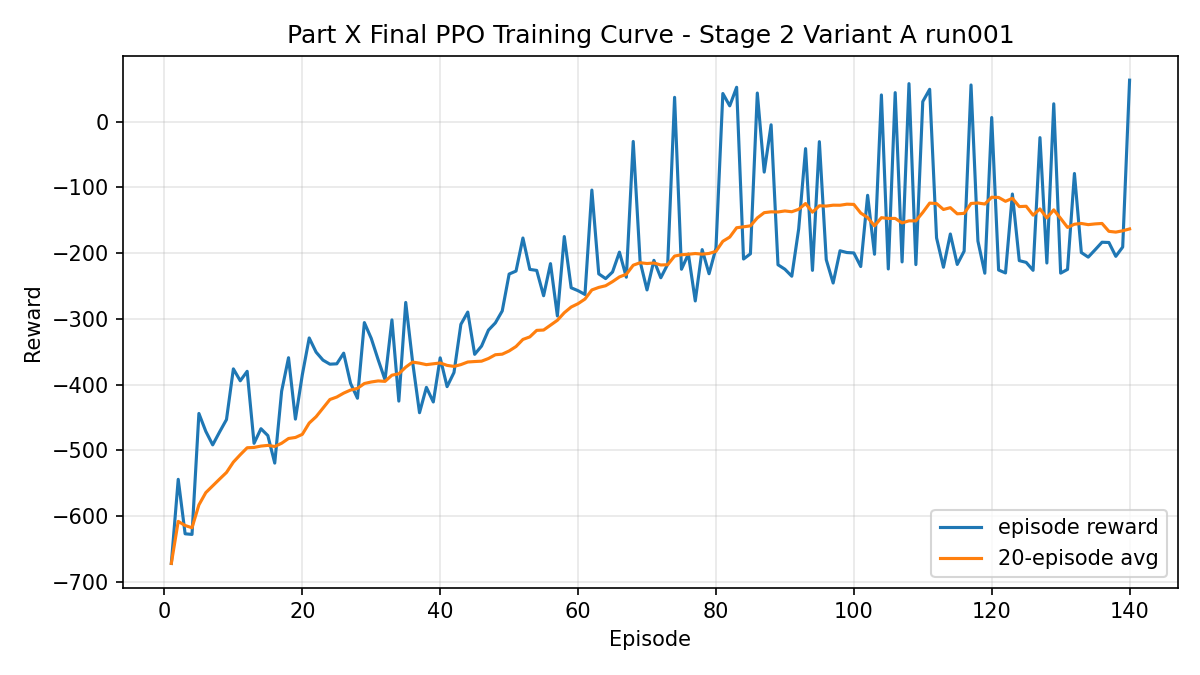

The table this chart was drawn from, first rows:
episode, reward, moving_average_reward, moving_average_window
1, -671.8, -671.8, 20
2, -544, -607.9, 20
3, -626.8, -614.2, 20
4, -627.7, -617.6, 20
5, -443.9, -582.8, 20
6, -471, -564.2, 20
7, -491.6, -553.8, 20
8, -472, -543.6, 20
9, -453.1, -533.5, 20
10, -376.1, -517.8, 20
11, -394.2, -506.6, 20
12, -379.8, -496, 20
13, -489.2, -495.5, 20
14, -467, -493.4, 20
15, -477.5, -492.4, 20
16, -519.3, -494.1, 20
17, -410.1, -489.1, 20
18, -359.1, -481.9, 20
19, -452.4, -480.3, 20
20, -385, -475.6, 20
21, -329.1, -458.4, 20
22, -350.6, -448.8, 20
23, -362.8, -435.6, 20
24, -368.9, -422.6, 20
25, -368.4, -418.9, 20
26, -352.2, -412.9, 20
27, -398.2, -408.2, 20
28, -420.7, -405.7, 20
29, -305.7, -398.3, 20
30, -329.7, -396, 20
31, -362.1, -394.4, 20
32, -392.7, -395, 20
33, -301.6, -385.7, 20
34, -425.1, -383.6, 20
35, -275.1, -373.4, 20
36, -365.6, -365.8, 20
37, -442.7, -367.4, 20
38, -404.2, -369.6, 20
39, -426.4, -368.3, 20
40, -359.3, -367.1, 20
41, -403.1, -370.8, 20
42, -381.6, -372.3, 20
43, -308.4, -369.6, 20
44, -289.7, -365.6, 20
45, -354, -364.9, 20
46, -341.4, -364.4, 20
47, -317.2, -360.3, 20
48, -306.2, -354.6, 20
49, -288, -353.7, 20
50, -231.9, -348.8, 20
51, -227.4, -342.1, 20
52, -177.1, -331.3, 20
53, -224.8, -327.5, 20
54, -226.4, -317.5, 20
55, -264.9, -317, 20
56, -216.1, -309.5, 20
57, -295.6, -302.2, 20
58, -174.9, -290.7, 20
59, -252.8, -282, 20
60, -257.2, -276.9, 20
... 80 more rows
